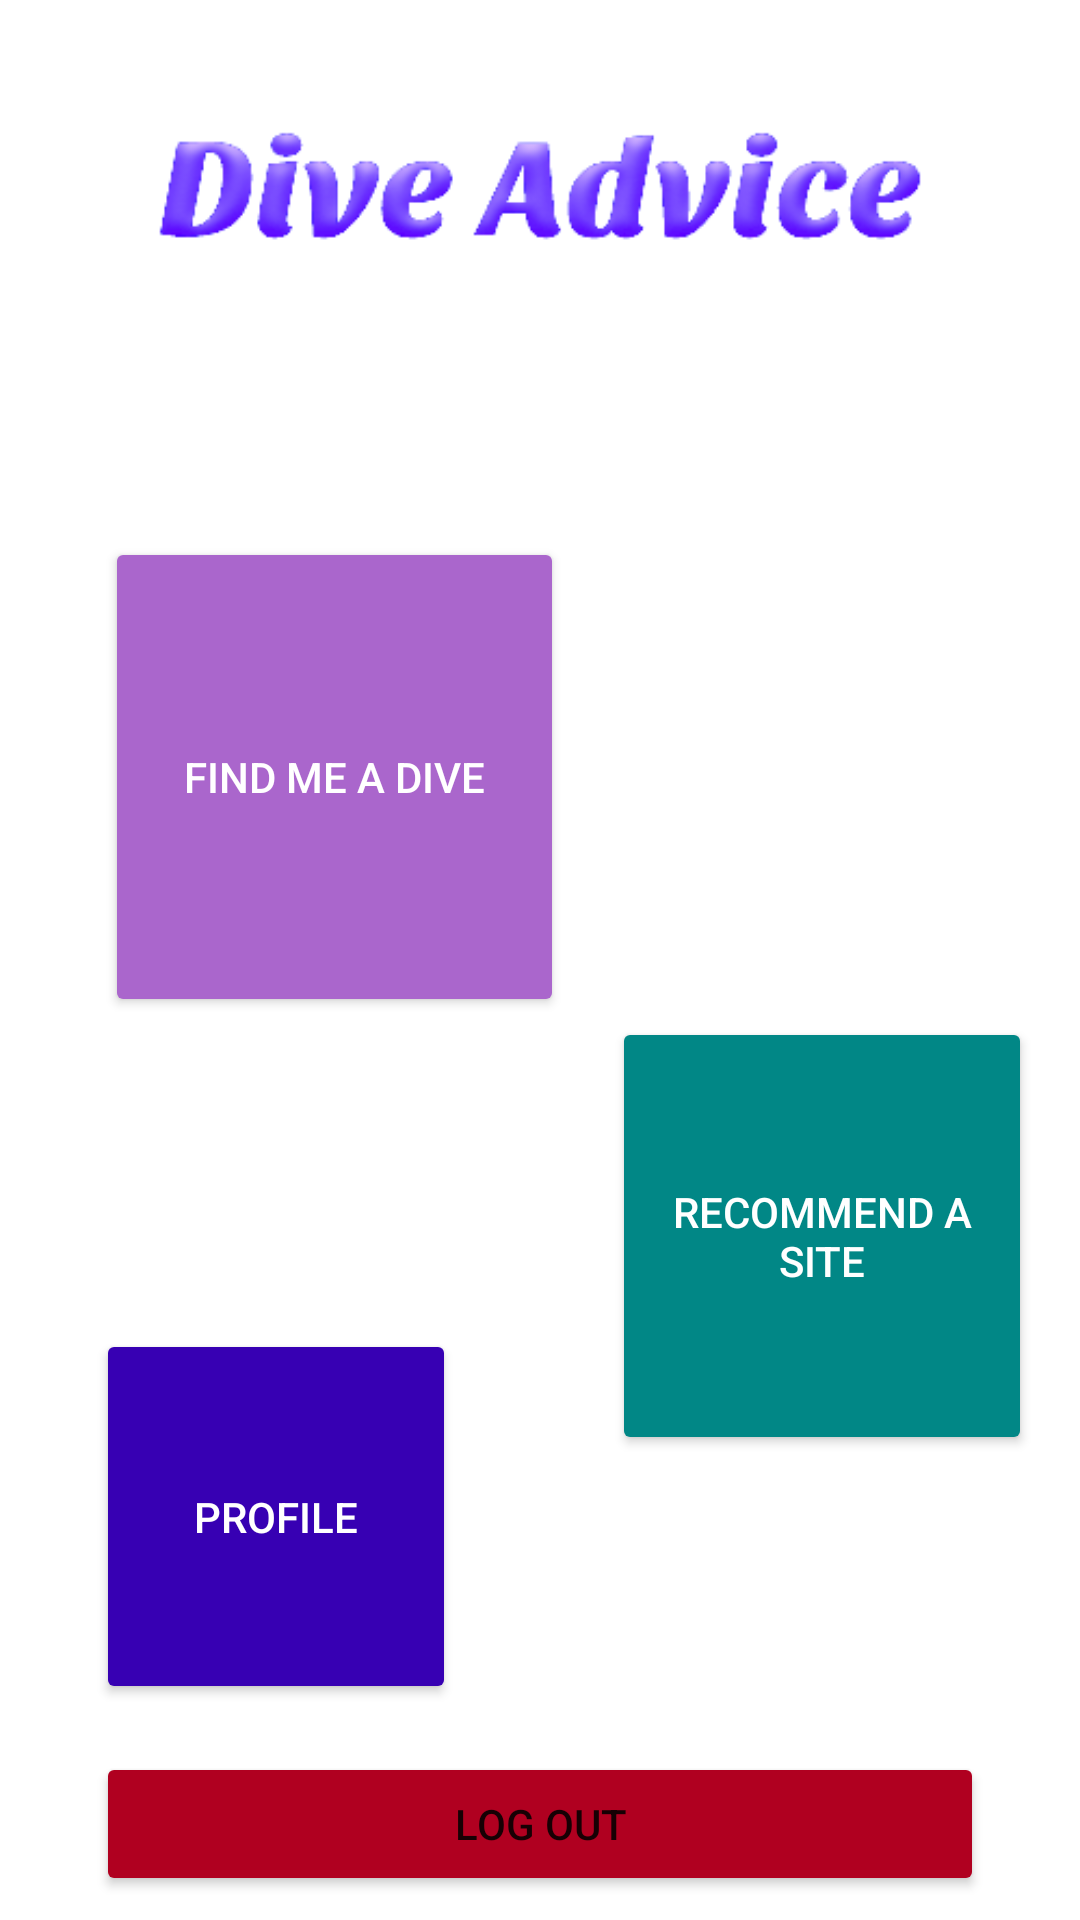

Write the Android layout XML for this screen, with the resource values it uses.
<!-- AndroidManifest.xml: application theme Theme.DiveAdvices -->
<!-- res/layout/fragment_menu.xml -->
<?xml version="1.0" encoding="utf-8"?>
<androidx.constraintlayout.widget.ConstraintLayout xmlns:android="http://schemas.android.com/apk/res/android"
    xmlns:app="http://schemas.android.com/apk/res-auto"
    xmlns:tools="http://schemas.android.com/tools"
    android:layout_width="match_parent"
    android:layout_height="match_parent"
    android:background="@drawable/main_bg"
    tools:context=".MenuFragment">

    <ImageView
        android:id="@+id/imageView4"
        android:layout_width="wrap_content"
        android:layout_height="wrap_content"
        android:src="@drawable/da_logo"
        app:layout_constraintEnd_toEndOf="parent"
        app:layout_constraintStart_toStartOf="parent"
        app:layout_constraintTop_toTopOf="parent" />

    <Button
        android:id="@+id/menu_feed_btn"
        android:layout_width="153dp"
        android:layout_height="160dp"
        android:layout_marginStart="35dp"
        android:layout_marginTop="57dp"
        android:width="400px"
        android:height="400px"
        android:text="Find me a dive"
        android:textColor="@color/white"
        app:backgroundTint="@android:color/holo_purple"
        app:cornerRadius="300px"
        app:layout_constraintStart_toStartOf="parent"
        app:layout_constraintTop_toBottomOf="@+id/imageView4"
        app:strokeColor="@color/white"
        app:strokeWidth="5px" />

    <Button
        android:id="@+id/menu_post_btn"
        android:layout_width="140dp"
        android:layout_height="146dp"
        android:layout_marginTop="217dp"
        android:layout_marginEnd="16dp"
        android:width="400px"
        android:height="400px"
        android:text="Recommend a site"
        android:textColor="@color/white"
        app:backgroundTint="?attr/colorSecondaryVariant"
        app:cornerRadius="300px"
        app:layout_constraintEnd_toEndOf="parent"
        app:layout_constraintTop_toBottomOf="@+id/imageView4"
        app:strokeColor="@color/white"
        app:strokeWidth="5px" />

    <Button
        android:id="@+id/menu_profile_btn"
        android:layout_width="120dp"
        android:layout_height="125dp"
        android:layout_marginStart="32dp"
        android:layout_marginBottom="16dp"
        android:width="400px"
        android:height="400px"
        android:text="Profile"
        android:textColor="@color/white"
        app:backgroundTint="@color/design_default_color_primary_variant"
        app:cornerRadius="300px"
        app:layout_constraintBottom_toTopOf="@+id/menu_logout_btn"
        app:layout_constraintStart_toStartOf="parent"
        app:strokeColor="@color/white"
        app:strokeWidth="5px" />

    <Button
        android:id="@+id/menu_logout_btn"
        android:layout_width="0dp"
        android:layout_height="wrap_content"
        android:layout_marginStart="32dp"
        android:layout_marginEnd="32dp"
        android:layout_marginBottom="8dp"
        android:text="LOG OUT"
        app:backgroundTint="@color/design_default_color_error"
        app:cornerRadius="300px"
        app:layout_constraintBottom_toBottomOf="parent"
        app:layout_constraintEnd_toEndOf="parent"
        app:layout_constraintStart_toStartOf="parent" />
</androidx.constraintlayout.widget.ConstraintLayout>
<!-- resources referenced by this layout -->
<resources>
  <!-- drawable da_logo: png bitmap (drawable, 20303 bytes) -->
  <style name="Theme.DiveAdvices" parent="Theme.MaterialComponents.DayNight.DarkActionBar">
          
          <item name="colorPrimary">@color/purple_500</item>
          <item name="colorPrimaryVariant">@color/purple_700</item>
          <item name="colorOnPrimary">@color/white</item>
          
          <item name="colorSecondary">@color/teal_200</item>
          <item name="colorSecondaryVariant">@color/teal_700</item>
          <item name="colorOnSecondary">@color/black</item>
          
          <item name="android:statusBarColor" tools:targetApi="l">?attr/colorPrimaryVariant</item>
          
      </style>
  <!-- not gathered from this repository: default colours our renderer supplied (Android Studio template values) -->
  <color name="purple_500">#FF6200EE</color>
  <color name="purple_700">#FF3700B3</color>
  <color name="teal_200">#FF03DAC5</color>
  <color name="teal_700">#FF018786</color>
  <color name="black">#FF000000</color>
  <color name="white">#FFFFFFFF</color>
</resources>
